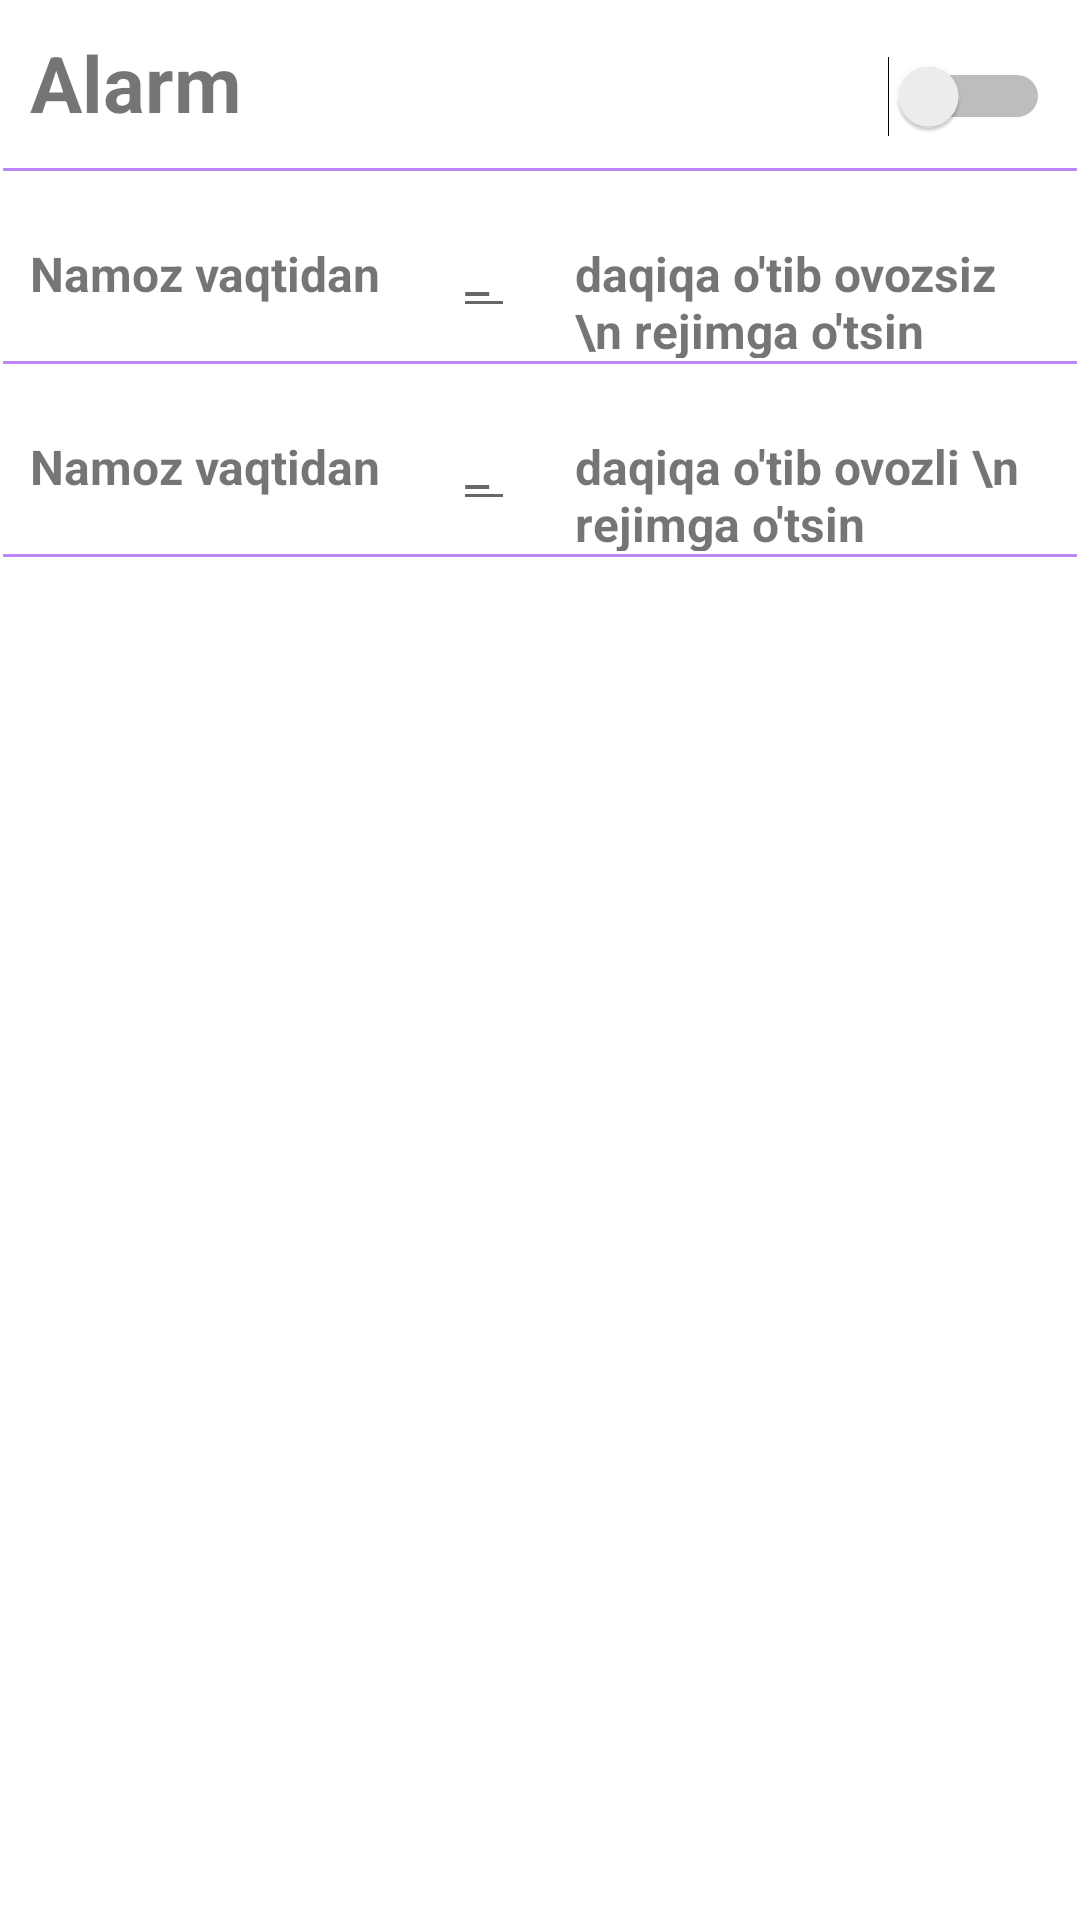

Layout XML and referenced resources for this Android screen:
<!-- AndroidManifest.xml: application theme Theme.MuteVolume -->
<!-- res/layout/fragment_notifications.xml -->
<?xml version="1.0" encoding="utf-8"?>
<LinearLayout xmlns:android="http://schemas.android.com/apk/res/android"
    xmlns:app="http://schemas.android.com/apk/res-auto"
    xmlns:tools="http://schemas.android.com/tools"
    android:layout_width="match_parent"
    android:layout_height="match_parent"
    android:orientation="vertical"
    tools:context=".ui.notifications.NotificationsFragment">

    <LinearLayout
        android:layout_width="match_parent"
        android:layout_height="wrap_content"
        android:orientation="horizontal">

        <TextView
            android:layout_width="wrap_content"
            android:layout_height="wrap_content"
            android:layout_margin="10dp"
            android:layout_weight="1"
            android:text="@string/alarm"
            android:textSize="26sp"
            android:textStyle="bold" />

        <Switch
            android:layout_width="wrap_content"
            android:layout_height="wrap_content"
            android:layout_margin="10dp"
            android:layout_weight="1"
            tools:ignore="UseSwitchCompatOrMaterialXml" />

    </LinearLayout>

    <View
        android:layout_width="match_parent"
        android:layout_height="1dp"
        android:layout_margin="1dp"
        android:background="@color/purple_200" />


    <LinearLayout
        android:orientation="horizontal"
        android:layout_width="match_parent"
        android:layout_height="wrap_content">

        <TextView
            android:textSize="16sp"
            android:layout_margin="10dp"
            android:textStyle="bold"
            android:text="Namoz vaqtidan "
            android:layout_width="wrap_content"
            android:layout_height="wrap_content"/>

        <EditText
            android:hint="_"
            android:layout_margin="10dp"
            android:layout_width="wrap_content"
            android:layout_height="wrap_content"/>

        <TextView
            android:textSize="16sp"
            android:layout_margin="10dp"
            android:textStyle="bold"
            android:text="daqiqa o'tib ovozsiz \n rejimga o'tsin "
            android:layout_width="wrap_content"
            android:layout_height="wrap_content"/>

    </LinearLayout>

    <View
        android:layout_width="match_parent"
        android:layout_height="1dp"
        android:layout_margin="1dp"
        android:background="@color/purple_200" />

    <LinearLayout
        android:orientation="horizontal"
        android:layout_width="match_parent"
        android:layout_height="wrap_content">

        <TextView
            android:textSize="16sp"
            android:layout_margin="10dp"
            android:textStyle="bold"
            android:text="Namoz vaqtidan "
            android:layout_width="wrap_content"
            android:layout_height="wrap_content"/>

        <EditText
            android:hint="_"
            android:layout_margin="10dp"
            android:layout_width="wrap_content"
            android:layout_height="wrap_content"/>

        <TextView
            android:textSize="16sp"
            android:layout_margin="10dp"
            android:textStyle="bold"
            android:text="daqiqa o'tib ovozli \n rejimga o'tsin "
            android:layout_width="wrap_content"
            android:layout_height="wrap_content"/>

    </LinearLayout>

    <View
        android:layout_width="match_parent"
        android:layout_height="1dp"
        android:layout_margin="1dp"
        android:background="@color/purple_200" />

</LinearLayout>
<!-- resources referenced by this layout -->
<resources>
  <string name="alarm">Alarm</string>
  <style name="Theme.MuteVolume" parent="Theme.MaterialComponents.DayNight.DarkActionBar">
          
          <item name="colorPrimary">@color/purple_500</item>
          <item name="colorPrimaryVariant">@color/purple_700</item>
          <item name="colorOnPrimary">@color/white</item>
          
          <item name="colorSecondary">@color/teal_200</item>
          <item name="colorSecondaryVariant">@color/teal_700</item>
          <item name="colorOnSecondary">@color/black</item>
          
          <item name="android:statusBarColor" tools:targetApi="l">?attr/colorPrimaryVariant</item>
          
      </style>
  <!-- not gathered from this repository: default colours our renderer supplied (Android Studio template values) -->
  <color name="purple_200">#FFBB86FC</color>
  <color name="purple_500">#FF6200EE</color>
  <color name="purple_700">#FF3700B3</color>
  <color name="teal_200">#FF03DAC5</color>
  <color name="teal_700">#FF018786</color>
  <color name="black">#FF000000</color>
  <color name="white">#FFFFFFFF</color>
</resources>
